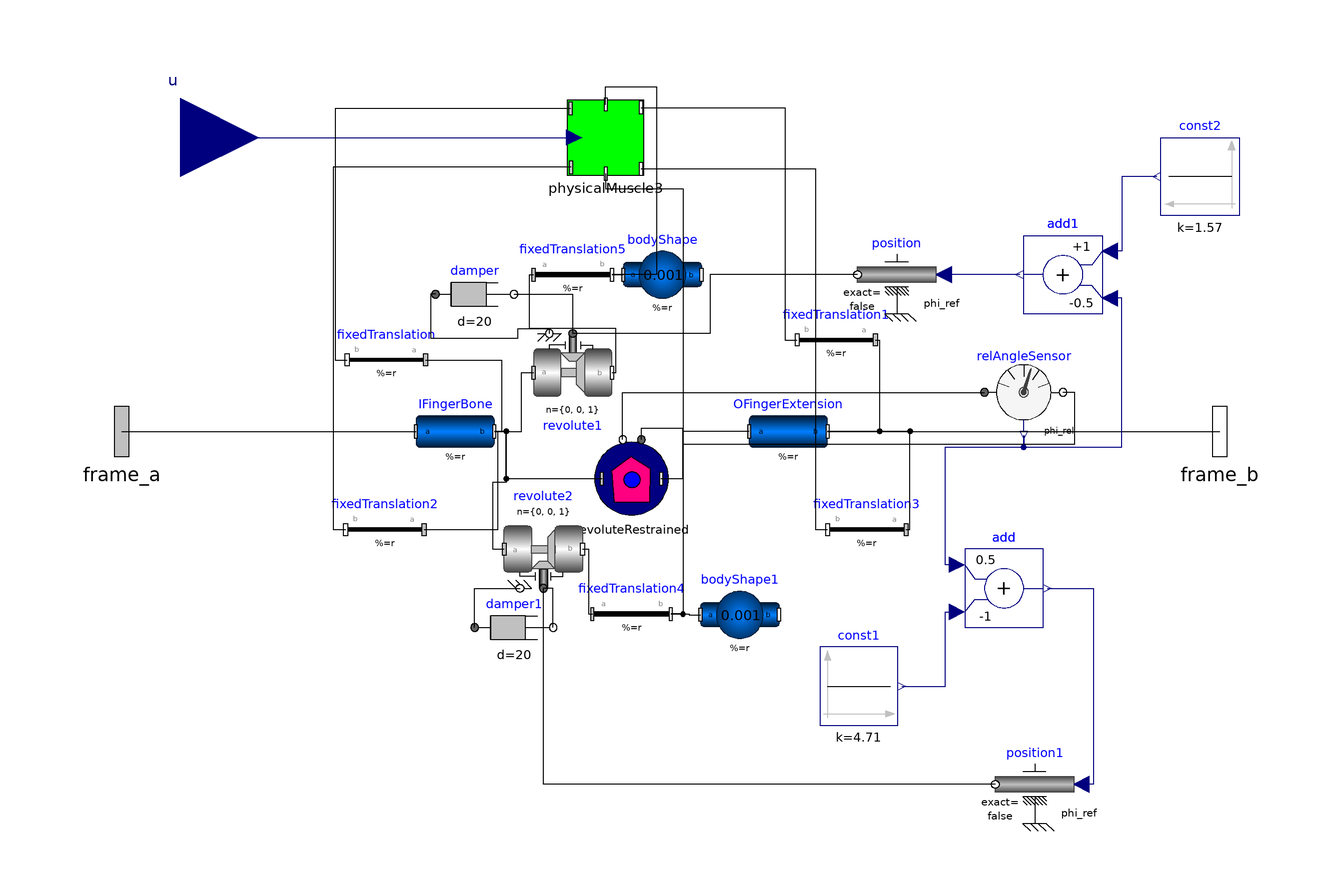

This picture is the connection diagram that the Modelica source below describes through its graphical annotations.

model OpenLoopComponent "Incomplete model; does not include the newer version of the muscle model"
  Modelica.Mechanics.MultiBody.Parts.BodyCylinder IFingerBone(r = r_IFingerBone, r_shape = r_shape_IFingerBone, color = {155, 0, 0}, diameter = diameterIFingerBone * 10, animation = true, r_0.fixed = false) "The palm bone that is connected via a joint to the finger extension" annotation(Placement(visible = true, transformation(origin = {-55, 0}, extent = {{-10, -10}, {10, 10}}, rotation = 0)));
  Modelica.Mechanics.MultiBody.Parts.BodyCylinder OFingerExtension(r = r_OFingerBone, r_shape = r_shape_OFingerBone, r_0.start = {0, 0.08, 0}, r_0.fixed = false, color = {255, 255, 0}, diameter = diameterOFingerBone * 10, animation = true) "Part of the finger that extends from the palm" annotation(Placement(visible = true, transformation(origin = {30, 0}, extent = {{-10, -10}, {10, 10}}, rotation = 0)));
  Modelica.Mechanics.MultiBody.Parts.BodyShape bodyShape(r = {0, 0, 0}, r_0.start = {0, 0.08, 0}, m = 0.001, r_CM = {0, 0, 0}, r_0.fixed = false, shapeType = "sphere", sphereColor = {0, 230, 0}, sphereDiameter = 0.05) annotation(Placement(visible = true, transformation(origin = {-2.144, 40}, extent = {{-10, -10}, {10, 10}}, rotation = 0)));
  Modelica.Mechanics.MultiBody.Parts.FixedTranslation fixedTranslation(r = {-0.25, 0.1, 0}) annotation(Placement(visible = true, transformation(origin = {-72.523, 18.283}, extent = {{10, -10}, {-10, 10}}, rotation = 0)));
  Modelica.Mechanics.MultiBody.Parts.FixedTranslation fixedTranslation1(r = {-0.25, 0.1, 0}) annotation(Placement(visible = true, transformation(origin = {42.218, 23.331}, extent = {{10, -10}, {-10, 10}}, rotation = 0)));
  Modelica.Mechanics.MultiBody.Joints.Revolute revolute1(animation = false, n = {0, 0, 1}, useAxisFlange = true, phi.fixed = false, phi.start = 1.5) annotation(Placement(visible = true, transformation(origin = {-25, 15}, extent = {{-10, -10}, {10, 10}}, rotation = 0)));
  PowerGrab.Components.RevoluteRestrained revoluteRestrained(phi_0_restrained = 0, theta_1 = -0.1, theta_2 = 1.6, useAxisFlange = true) annotation(Placement(visible = true, transformation(origin = {-10, -12.083}, extent = {{-10, -10}, {10, 10}}, rotation = 0)));
  Modelica.Mechanics.MultiBody.Joints.Revolute revolute2(animation = false, n = {0, 0, 1}, phi.start = 1.5, useAxisFlange = true, phi.fixed = false) annotation(Placement(visible = true, transformation(origin = {-32.475, -30}, extent = {{-10, 10}, {10, -10}}, rotation = 0)));
  Modelica.Mechanics.MultiBody.Parts.BodyShape bodyShape1(m = 0.001, r = {0, 0.1, 0}, r_0.start = {0, 0.08, 0}, r_CM = {0, 0.05, 0}, r_0.fixed = false, shapeType = "sphere", sphereColor = {0, 230, 0}, sphereDiameter = 0.05) annotation(Placement(visible = true, transformation(origin = {17.593, -46.771}, extent = {{-10, -10}, {10, 10}}, rotation = 0)));
  Modelica.Mechanics.MultiBody.Parts.FixedTranslation fixedTranslation2(r = {-0.25, -0.1, 0}) annotation(Placement(visible = true, transformation(origin = {-72.94199999999999, -25}, extent = {{10, -10}, {-10, 10}}, rotation = 0)));
  Modelica.Mechanics.MultiBody.Parts.FixedTranslation fixedTranslation3(r = {-0.25, -0.1, 0}) annotation(Placement(visible = true, transformation(origin = {50, -25}, extent = {{10, -10}, {-10, 10}}, rotation = 0)));
  Modelica.Mechanics.MultiBody.Parts.FixedTranslation fixedTranslation4(r = {-0.12, 0, 0}) annotation(Placement(visible = true, transformation(origin = {-10, -46.567}, extent = {{-10, -10}, {10, 10}}, rotation = 0)));
  Modelica.Mechanics.MultiBody.Parts.FixedTranslation fixedTranslation5(r = {0.12, 0, 0}) annotation(Placement(visible = true, transformation(origin = {-25, 40}, extent = {{-10, -10}, {10, 10}}, rotation = 0)));
  Modelica.Mechanics.Rotational.Components.Damper damper(useHeatPort = false, d = 20) annotation(Placement(visible = true, transformation(origin = {-50, 35}, extent = {{-10, -10}, {10, 10}}, rotation = 0)));
  Modelica.Mechanics.Rotational.Components.Damper damper1(d = 20, phi_rel.fixed = false) annotation(Placement(visible = true, transformation(origin = {-40, -50}, extent = {{-10, -10}, {10, 10}}, rotation = 0)));
  PowerGrab.Components.OldComponents.PhysicalMuscle3 physicalMuscle3(d_front = 200, c_posterior = 200, d_posterior = 200, freeLength_posterior = 0, freeLength_anterior = 0.05, K_m = K_m, muscleLengthNom = muscleLengthNom) annotation(Placement(visible = true, transformation(origin = {-16.581, 75}, extent = {{-10, -10}, {10, 10}}, rotation = 0)));
  Modelica.Mechanics.Rotational.Sensors.RelAngleSensor relAngleSensor annotation(Placement(visible = true, transformation(origin = {90, 10}, extent = {{-10, -10}, {10, 10}}, rotation = 0)));
  Modelica.Mechanics.Rotational.Sources.Position position annotation(Placement(visible = true, transformation(origin = {57.653, 40}, extent = {{10, -10}, {-10, 10}}, rotation = 0)));
  Modelica.Mechanics.Rotational.Sources.Position position1(useSupport = false) annotation(Placement(visible = true, transformation(origin = {92.78100000000001, -90}, extent = {{10, -10}, {-10, 10}}, rotation = 0)));
  Modelica.Blocks.Math.Add add(k1 = 0.5, k2 = -1) annotation(Placement(visible = true, transformation(origin = {85, -40}, extent = {{-10, -10}, {10, 10}}, rotation = 0)));
  Modelica.Blocks.Sources.Constant const1(k = 4.71) annotation(Placement(visible = true, transformation(origin = {47.978, -65}, extent = {{-10, -10}, {10, 10}}, rotation = 0)));
  Modelica.Blocks.Math.Add add1(k2 = -0.5) annotation(Placement(visible = true, transformation(origin = {100, 40}, extent = {{10, -10}, {-10, 10}}, rotation = 0)));
  Modelica.Blocks.Sources.Constant const2(k = 1.57) annotation(Placement(visible = true, transformation(origin = {135, 65}, extent = {{10, -10}, {-10, 10}}, rotation = 0)));
  Modelica.Blocks.Interfaces.RealInput u annotation(Placement(visible = true, transformation(origin = {-125, 75}, extent = {{-20, -20}, {20, 20}}, rotation = 0), iconTransformation(origin = {-84.175, 69.212}, extent = {{-20, -20}, {20, 20}}, rotation = 0)));
  Modelica.Mechanics.MultiBody.Interfaces.Frame_a frame_a annotation(Placement(visible = true, transformation(origin = {-140, 0}, extent = {{-16, -16}, {16, 16}}, rotation = 0), iconTransformation(origin = {-94.276, 0}, extent = {{-16, -16}, {16, 16}}, rotation = 0)));
  Modelica.Mechanics.MultiBody.Interfaces.Frame_b frame_b annotation(Placement(visible = true, transformation(origin = {140, 0}, extent = {{-16, -16}, {16, 16}}, rotation = 0), iconTransformation(origin = {94.276, 0}, extent = {{-16, -16}, {16, 16}}, rotation = 0)));
  parameter Modelica.SIunits.TranslationalSpringConstant K_m;
  parameter Modelica.SIunits.Length muscleLengthNom;
  parameter Modelica.SIunits.Position r_IFingerBone[3](start = {0.1, 0, 0});
  parameter Modelica.SIunits.Position r_shape_IFingerBone[3] = {0, 0, 0};
  parameter Modelica.SIunits.Position diameterIFingerBone = 0.02;
  parameter Modelica.SIunits.Position r_OFingerBone[3](start = {0.1, 0, 0});
  parameter Modelica.SIunits.Position r_shape_OFingerBone[3] = {0, 0, 0};
  parameter Modelica.SIunits.Position diameterOFingerBone = 0.02;
equation
  connect(OFingerExtension.frame_b, frame_b) annotation(Line(visible = true, origin = {90, 0}, points = {{-50, 0}, {50, 0}}));
  connect(frame_a, IFingerBone.frame_a) annotation(Line(visible = true, origin = {-102.5, 0}, points = {{-37.5, 0}, {37.5, 0}}));
  connect(u, physicalMuscle3.kNomPercent) annotation(Line(visible = true, origin = {-74.79000000000001, 75}, points = {{-50.21, 0}, {50.209, 0}}, color = {0, 0, 127}));
  connect(const2.y, add1.u1) annotation(Line(visible = true, origin = {116.5, 55.5}, points = {{7.5, 9.5}, {-1.5, 9.5}, {-1.5, -9.5}, {-4.5, -9.5}}, color = {0, 0, 127}));
  connect(add1.y, position.phi_ref) annotation(Line(visible = true, origin = {79.32599999999999, 40}, points = {{9.673999999999999, 0}, {-9.673999999999999, -0}}, color = {0, 0, 127}));
  connect(relAngleSensor.phi_rel, add1.u2) annotation(Line(visible = true, origin = {104.4, 11.8}, points = {{-14.4, -12.8}, {-14.4, -15.8}, {10.6, -15.8}, {10.6, 22.2}, {7.6, 22.2}}, color = {0, 0, 127}));
  connect(add.y, position1.phi_ref) annotation(Line(visible = true, origin = {104.085, -65}, points = {{-8.085000000000001, 25}, {3.695, 25}, {3.695, -25}, {0.695, -25}}, color = {0, 0, 127}));
  connect(const1.y, add.u2) annotation(Line(visible = true, origin = {67.994, -55.5}, points = {{-9.016999999999999, -9.5}, {2.006, -9.5}, {2.006, 9.5}, {5.006, 9.5}}, color = {0, 0, 127}));
  connect(add.u1, relAngleSensor.phi_rel) annotation(Line(visible = true, origin = {78.59999999999999, -15.4}, points = {{-5.6, -18.6}, {-8.6, -18.6}, {-8.6, 11.4}, {11.4, 11.4}, {11.4, 14.4}}, color = {0, 0, 127}));
  connect(position1.flange, revolute2.axis) annotation(Line(visible = true, origin = {5.944, -73.333}, points = {{76.837, -16.667}, {-38.419, -16.667}, {-38.419, 33.333}}));
  connect(position.flange, revolute1.axis) annotation(Line(visible = true, origin = {10.663, 32.5}, points = {{36.99, 7.5}, {-0.663, 7.5}, {-0.663, -7.5}, {-35.663, -7.5}}));
  connect(revoluteRestrained.flange_a, relAngleSensor.flange_b) annotation(Line(visible = true, origin = {42.428, 1.9}, points = {{-49.931, -3.983}, {-49.931, -0.983}, {-39.428, -0.983}, {-39.428, -5.125}, {60.572, -5.125}, {60.572, 8.1}, {57.572, 8.1}}));
  connect(revoluteRestrained.flange_b, relAngleSensor.flange_a) annotation(Line(visible = true, origin = {18.497, 5.972}, points = {{-30.752, -8.055}, {-30.752, 4.028}, {61.503, 4.028}}));
  connect(physicalMuscle3.frame_a_P, fixedTranslation2.frame_b) annotation(Line(visible = true, origin = {-70.114, 21.2}, points = {{44.71, 46.2}, {-15.941, 46.2}, {-15.941, -46.2}, {-12.828, -46.2}}));
  connect(physicalMuscle3.frame_b_p, fixedTranslation3.frame_b) annotation(Line(visible = true, origin = {26.549, 21}, points = {{-34.129, 46}, {10.339, 46}, {10.339, -46}, {13.451, -46}}));
  connect(physicalMuscle3.frame_b, fixedTranslation4.frame_b) annotation(Line(visible = true, origin = {-5.387, 19.325}, points = {{-11.193, 46.435}, {-11.193, 42.675}, {8.5, 42.675}, {8.5, -65.892}, {5.387, -65.892}}));
  connect(physicalMuscle3.frame_b2, fixedTranslation5.frame_b) annotation(Line(visible = true, origin = {-11.064, 67.874}, points = {{-5.516, 15.494}, {-5.516, 20.126}, {7.484, 20.126}, {7.484, -27.874}, {-3.936, -27.874}}));
  connect(physicalMuscle3.frame_b1, fixedTranslation1.frame_b) annotation(Line(visible = true, origin = {20.712, 52.965}, points = {{-28.293, 29.635}, {8.393000000000001, 29.635}, {8.393000000000001, -29.634}, {11.506, -29.634}}));
  connect(physicalMuscle3.frame_a1, fixedTranslation.frame_b) annotation(Line(visible = true, origin = {-69.84399999999999, 50.342}, points = {{44.263, 32.058}, {-15.792, 32.058}, {-15.792, -32.059}, {-12.679, -32.059}}));
  connect(damper1.flange_a, revolute2.support) annotation(Line(visible = true, origin = {-46.158, -43.333}, points = {{-3.842, -6.667}, {-3.842, 3.333}, {7.683, 3.333}}));
  connect(damper1.flange_b, revolute2.axis) annotation(Line(visible = true, origin = {-30.825, -43.333}, points = {{0.825, -6.667}, {0.825, 3.333}, {-1.65, 3.333}}));
  connect(damper.flange_b, revolute1.axis) annotation(Line(visible = true, origin = {-30, 31.667}, points = {{-10, 3.333}, {5, 3.333}, {5, -6.667}}));
  connect(damper.flange_a, revolute1.support) annotation(Line(visible = true, origin = {-46.064, 27.857}, points = {{-13.936, 7.143}, {-15.161, 7.143}, {-15.161, -4.082}, {7.064, -4.082}, {7.064, -1.632}, {15.064, -1.632}, {15.064, -2.857}}));
  connect(revolute1.frame_b, fixedTranslation5.frame_a) annotation(Line(visible = true, origin = {-24.996, 27.075}, points = {{9.996, -12.075}, {11.008, -12.075}, {11.008, -0.85}, {-11.004, -0.85}, {-11.004, 12.925}, {-10.004, 12.925}}));
  connect(fixedTranslation5.frame_b, bodyShape.frame_a) annotation(Line(visible = true, origin = {-13.572, 40}, points = {{-1.428, 0}, {1.428, 0}}));
  connect(fixedTranslation4.frame_b, bodyShape1.frame_a) annotation(Line(visible = true, origin = {4.188, -46.669}, points = {{-4.188, 0.102}, {0.392, 0.102}, {0.392, -0.102}, {3.405, -0.102}}));
  connect(revolute2.frame_b, fixedTranslation4.frame_a) annotation(Line(visible = true, origin = {-21.119, -38.284}, points = {{-1.356, 8.284000000000001}, {0.119, 8.284000000000001}, {0.119, -8.282999999999999}, {1.119, -8.282999999999999}}));
  connect(fixedTranslation3.frame_a, OFingerExtension.frame_b) annotation(Line(visible = true, origin = {55.5, -12.5}, points = {{4.5, -12.5}, {5.5, -12.5}, {5.5, 12.5}, {-15.5, 12.5}}));
  connect(fixedTranslation2.frame_a, IFingerBone.frame_b) annotation(Line(visible = true, origin = {-48.979, -12.5}, points = {{-13.963, -12.5}, {4.992, -12.5}, {4.992, 12.5}, {3.979, 12.5}}));
  connect(IFingerBone.frame_b, revolute2.frame_a) annotation(Line(visible = true, origin = {-43.738, -14.333}, points = {{-1.262, 14.333}, {1.75, 14.333}, {1.75, 1.333}, {-1.75, 1.333}, {-1.75, -15.667}, {1.263, -15.667}}));
  connect(revoluteRestrained.frame_a, IFingerBone.frame_b) annotation(Line(visible = true, origin = {-36.643, -6.042}, points = {{19.047, -6.042}, {-5.345, -6.042}, {-5.345, 6.042}, {-8.356999999999999, 6.042}}));
  connect(OFingerExtension.frame_a, revoluteRestrained.frame_b) annotation(Line(visible = true, origin = {5.887, -6.042}, points = {{14.113, 6.042}, {-2.887, 6.042}, {-2.887, -6.042}, {-8.337999999999999, -6.042}}));
  connect(fixedTranslation1.frame_a, OFingerExtension.frame_b) annotation(Line(visible = true, origin = {49.663, 11.665}, points = {{2.555, 11.665}, {3.555, 11.665}, {3.555, -11.665}, {-9.663, -11.665}}));
  connect(fixedTranslation.frame_a, IFingerBone.frame_b) annotation(Line(visible = true, origin = {-48.458, 9.141999999999999}, points = {{-14.065, 9.141}, {5.304, 9.141999999999999}, {5.304, -9.141999999999999}, {3.458, -9.141999999999999}}));
  connect(IFingerBone.frame_b, revolute1.frame_a) annotation(Line(visible = true, origin = {-39.006, 7.5}, points = {{-5.994, -7.5}, {0.994, -7.5}, {0.994, 7.5}, {4.006, 7.5}}));
  annotation(Icon(coordinateSystem(extent = {{-100, -100}, {100, 100}}, preserveAspectRatio = true, initialScale = 0.1, grid = {10, 10}), graphics = {Ellipse(visible = true, origin = {74.643, -67.69199999999999}, fillColor = {153, 153, 153}, fillPattern = FillPattern.Solid, extent = {{-21.959, -22.308}, {21.959, 22.308}}), Rectangle(visible = true, origin = {85.733, 7.898}, rotation = -270, fillColor = {51, 51, 51}, fillPattern = FillPattern.Solid, extent = {{-92.102, -14.267}, {92.102, 14.267}}), Rectangle(visible = true, origin = {-0, -75.733}, fillColor = {51, 51, 51}, fillPattern = FillPattern.Solid, extent = {{-100, -14.267}, {100, 14.267}})}), experiment(StopTime = 100.0), Diagram(coordinateSystem(extent = {{-148.5, -105}, {148.5, 105}}, preserveAspectRatio = true, initialScale = 0.1, grid = {5, 5})));
end OpenLoopComponent;